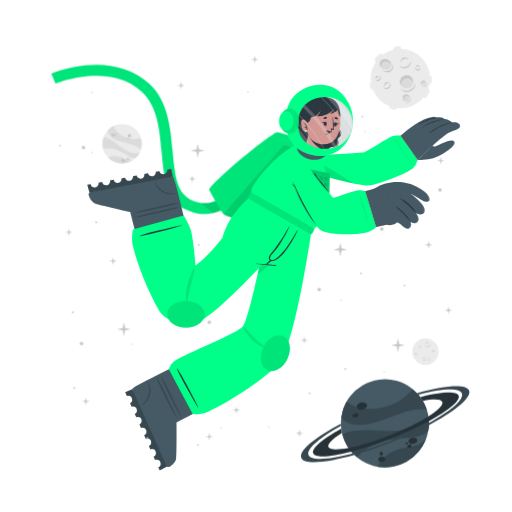
t = 0.00 s
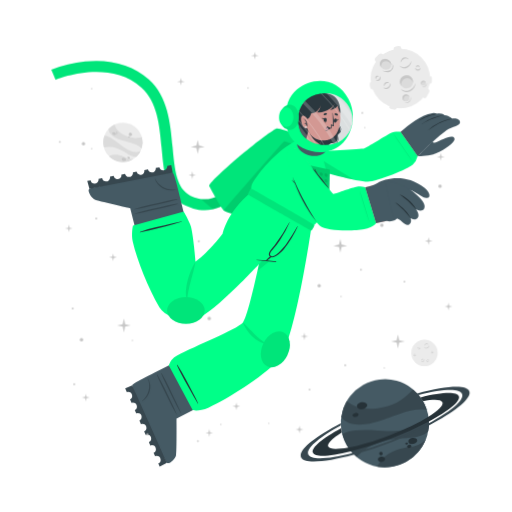
t = 1.13 s
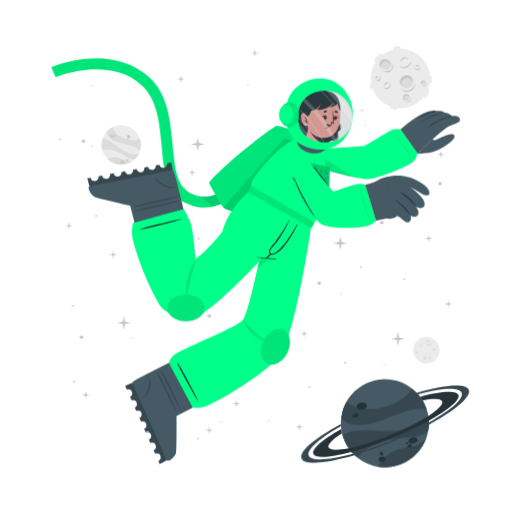
t = 1.88 s
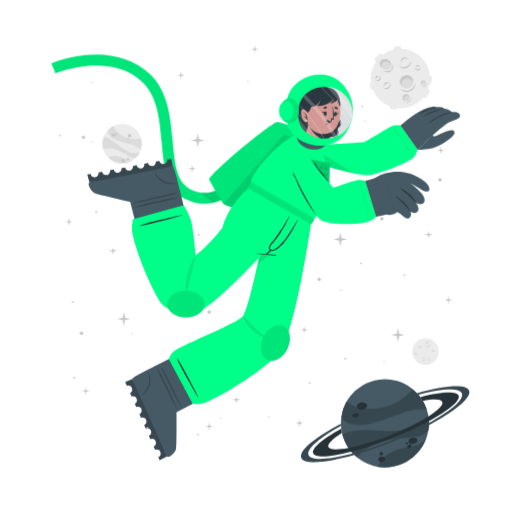
t = 3.00 s
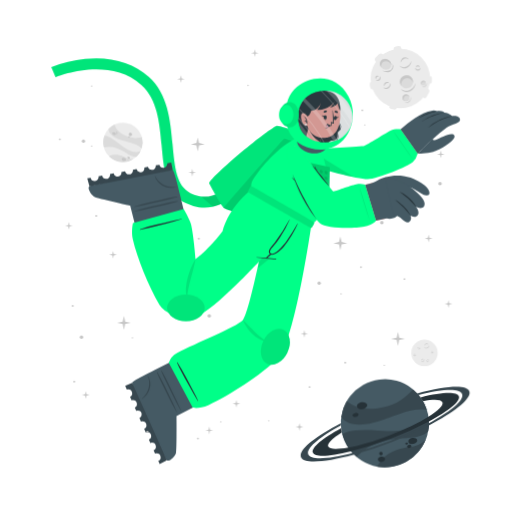
t = 4.13 s
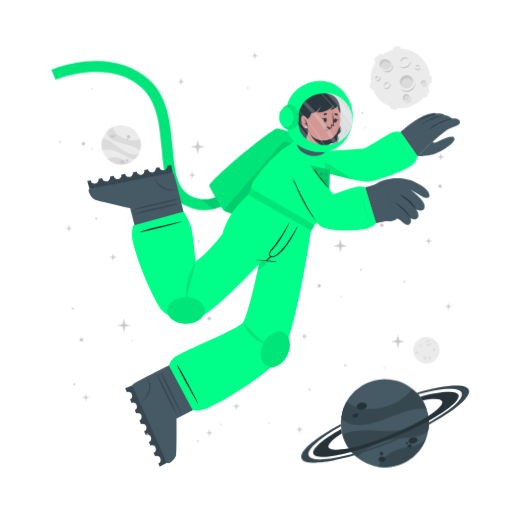
t = 4.88 s

The animated SVG that drew these frames (rendered in a browser with its animation timeline set to each time). Animation: 2 CSS @keyframes rules; one cycle of 6.00 s, repeats indefinitely.

<svg class="animated" id="freepik_stories-astronaut" xmlns="http://www.w3.org/2000/svg" viewBox="0 0 500 500" version="1.1" xmlns:xlink="http://www.w3.org/1999/xlink" xmlns:svgjs="http://svgjs.com/svgjs"><style>svg#freepik_stories-astronaut:not(.animated) .animable {opacity: 0;}svg#freepik_stories-astronaut.animated #freepik--background-complete--inject-15 {animation: 3s Infinite  linear wind;animation-delay: 0s;}svg#freepik_stories-astronaut.animated #freepik--Moon--inject-15 {animation: 3s Infinite  linear wind;animation-delay: 0s;}svg#freepik_stories-astronaut.animated #freepik--Planet--inject-15 {animation: 3s Infinite  linear wind;animation-delay: 0s;}svg#freepik_stories-astronaut.animated #freepik--Character--inject-15 {animation: 6s Infinite  linear floating;animation-delay: 0s;}svg#freepik_stories-astronaut.animated #freepik--Stars--inject-15 {animation: 6s Infinite  linear floating;animation-delay: 0s;}            @keyframes wind {                0% {                    transform: rotate( 0deg );                }                25% {                    transform: rotate( 1deg );                }                75% {                    transform: rotate( -1deg );                }            }                    @keyframes floating {                0% {                    opacity: 1;                    transform: translateY(0px);                }                50% {                    transform: translateY(-10px);                }                100% {                    opacity: 1;                    transform: translateY(0px);                }            }        </style><g id="freepik--background-complete--inject-15" class="animable" style="transform-origin: 261.359px 235.839px;"><g id="el5l7u5qgbyzs"><circle cx="119.24" cy="140.32" r="19.23" style="fill: rgb(235, 235, 235); transform-origin: 119.24px 140.32px; transform: rotate(-21.46deg);" class="animable"></circle></g><path d="M137.64,145.92a22.4,22.4,0,0,0-6-3.75c-3.81-1.68-14.18-3.51-19-5.94-6.75-3.4-7.59-7.07-7.55-9a19.38,19.38,0,0,1,5.93-4.35c.48,2,2.29,8,13.5,12,5.79,2,11.33.68,13.21.22A19.13,19.13,0,0,1,137.64,145.92Z" style="fill: rgb(219, 219, 219); transform-origin: 121.778px 134.4px;" id="elh2t7fov0qfd" class="animable"></path><path d="M129.79,156.41A19.27,19.27,0,0,1,105.68,154a15.8,15.8,0,0,1,3.45-1.36c5.17-1.26,10.86,1.21,12.94,2.38A11.36,11.36,0,0,0,129.79,156.41Z" style="fill: rgb(219, 219, 219); transform-origin: 117.735px 155.928px;" id="elmjsx8gkhj9" class="animable"></path><path d="M136.5,148.8l-.24.47-.22.42c-.18.32-.36.62-.55.92s-.35.54-.53.8l-.21.29-.24.32-.24.32-.31.36-.3.36-.27.3c-.2.22-.41.43-.62.64h0c-1.2.37-2.8.21-5.15-.72-3.49-1.37-7.26-4.67-14-7.09a24,24,0,0,0-12.93-.83h0a19.17,19.17,0,0,1,.5-11.63c1.23,0,5.18.52,13.61,7.48a49.9,49.9,0,0,0,8.49,5.81c7.2,3.77,11.36,2.65,13.1,1.78h.13Z" style="fill: rgb(219, 219, 219); transform-origin: 118.269px 143.957px;" id="elas3d7cjvd8" class="animable"></path><path d="M118.22,156c.34-.78,1.54-1,2.68-.52s1.79,1.54,1.44,2.32-1.54,1-2.68.52S117.88,156.83,118.22,156Z" style="fill: rgb(199, 199, 199); transform-origin: 120.282px 156.9px;" id="elcknt0ckwv8c" class="animable"></path><path d="M123.66,154.67c.2-.44.91-.55,1.59-.26s1.08.9.89,1.34-.9.56-1.59.26S123.47,155.11,123.66,154.67Z" style="fill: rgb(199, 199, 199); transform-origin: 124.9px 155.212px;" id="elryapwcxrvio" class="animable"></path><path d="M108.75,131.05c.29-.67,1.33-.86,2.33-.42s1.57,1.33,1.28,2-1.34.86-2.34.42S108.45,131.72,108.75,131.05Z" style="fill: rgb(199, 199, 199); transform-origin: 110.553px 131.84px;" id="elvql8us3scz" class="animable"></path><path d="M112.29,130.39a.84.84,0,0,1,1.13-.28.85.85,0,0,1,.57,1,1,1,0,0,1-1.7-.74Z" style="fill: rgb(199, 199, 199); transform-origin: 113.151px 130.697px;" id="el227qbbltezr" class="animable"></path><path d="M112.86,132.17a.53.53,0,0,1,.71-.15c.3.13.47.41.37.62s-.41.28-.71.15S112.77,132.39,112.86,132.17Z" style="fill: rgb(199, 199, 199); transform-origin: 113.402px 132.399px;" id="elvbft8ye2lq" class="animable"></path><path d="M124.86,132.22a1.64,1.64,0,1,1,1,1.71A1.42,1.42,0,0,1,124.86,132.22Z" style="fill: rgb(199, 199, 199); transform-origin: 126.473px 132.415px;" id="elttuoom0ass" class="animable"></path><path d="M124.4,134.84a.76.76,0,1,1,.42.92A.73.73,0,0,1,124.4,134.84Z" style="fill: rgb(199, 199, 199); transform-origin: 125.123px 135.064px;" id="el4njpqrao9aq" class="animable"></path><circle cx="415.48" cy="343.36" r="12.93" style="fill: rgb(235, 235, 235); transform-origin: 415.48px 343.36px;" id="el7x2cncdx9o" class="animable"></circle><path d="M420.19,335.69a2.92,2.92,0,0,1-.48,1.75,3.45,3.45,0,0,1-1.41,1.24,2.56,2.56,0,0,1-1.9.17,2.7,2.7,0,0,1-1.44-1.12,3.71,3.71,0,0,0,1.55.69,2.33,2.33,0,0,0,.79,0,2.68,2.68,0,0,0,.76-.24l.36-.2c.11-.08.23-.15.33-.23a3.24,3.24,0,0,0,.6-.57A4.54,4.54,0,0,0,420.19,335.69Z" style="fill: rgb(199, 199, 199); transform-origin: 417.577px 337.324px;" id="elustw5s753d8" class="animable"></path><path d="M415.54,336.43a1.84,1.84,0,0,1,.27-1.24,2.23,2.23,0,0,1,1-.88,1.76,1.76,0,0,1,1.35-.1,1.7,1.7,0,0,1,1,.83,2.8,2.8,0,0,0-1.08-.4,1.69,1.69,0,0,0-1,.18A3.06,3.06,0,0,0,415.54,336.43Z" style="fill: rgb(199, 199, 199); transform-origin: 417.341px 335.275px;" id="elyfn9uezegw" class="animable"></path><path d="M415.48,349.44a1.79,1.79,0,0,1,0,1.23,2.13,2.13,0,0,1-.75,1.05,1.71,1.71,0,0,1-2.35-.25,3.35,3.35,0,0,0,1.1.15,1.62,1.62,0,0,0,.91-.35,2.67,2.67,0,0,0,.69-.77A3.41,3.41,0,0,0,415.48,349.44Z" style="fill: rgb(199, 199, 199); transform-origin: 413.984px 350.758px;" id="elu8o5qhnfl5" class="animable"></path><path d="M412.8,350.91a1.14,1.14,0,0,1-.09-.87,1.49,1.49,0,0,1,.52-.76,1.2,1.2,0,0,1,.93-.23,1.1,1.1,0,0,1,.73.48,2.46,2.46,0,0,0-.75,0,1.18,1.18,0,0,0-.56.24A2.18,2.18,0,0,0,412.8,350.91Z" style="fill: rgb(199, 199, 199); transform-origin: 413.776px 349.972px;" id="elz3exjfjd3ad" class="animable"></path><path d="M410.82,337.8a1.15,1.15,0,0,1,.37.83,1.3,1.3,0,0,1-.37.92,1.15,1.15,0,0,1-.95.32,1.35,1.35,0,0,1-.81-.39,3.94,3.94,0,0,0,.8-.05,1.06,1.06,0,0,0,.56-.28,1.37,1.37,0,0,0,.33-.56A2.45,2.45,0,0,0,410.82,337.8Z" style="fill: rgb(199, 199, 199); transform-origin: 410.125px 338.84px;" id="elrxtutwmddgg" class="animable"></path><path d="M409.22,339.06a.74.74,0,0,1-.33-.57.91.91,0,0,1,.26-.68.82.82,0,0,1,.71-.23.81.81,0,0,1,.55.34,4.08,4.08,0,0,0-.54.1.76.76,0,0,0-.32.19,1.13,1.13,0,0,0-.22.32A2.13,2.13,0,0,0,409.22,339.06Z" style="fill: rgb(199, 199, 199); transform-origin: 409.65px 338.315px;" id="elxlzy92oskp" class="animable"></path><path d="M419.81,351.44a1.14,1.14,0,0,1-.72.56,1.26,1.26,0,0,1-1-.14,1.14,1.14,0,0,1-.54-.83,1.36,1.36,0,0,1,.18-.89,3.66,3.66,0,0,0,.25.77,1,1,0,0,0,.4.47,1.32,1.32,0,0,0,.63.18A2.6,2.6,0,0,0,419.81,351.44Z" style="fill: rgb(199, 199, 199); transform-origin: 418.673px 351.093px;" id="elzeg6go3sd9l" class="animable"></path><path d="M418.2,350.19a.75.75,0,0,1,.47-.45.87.87,0,0,1,.72.08.82.82,0,0,1,.4.63.9.9,0,0,1-.19.62,4.78,4.78,0,0,0-.24-.5.63.63,0,0,0-.25-.26.91.91,0,0,0-.37-.13A1.65,1.65,0,0,0,418.2,350.19Z" style="fill: rgb(199, 199, 199); transform-origin: 418.996px 350.383px;" id="eloxncg4i8rz" class="animable"></path><path d="M424.24,342.34a1.16,1.16,0,0,1-.28.86,1.27,1.27,0,0,1-.88.44,1.13,1.13,0,0,1-.92-.39,1.29,1.29,0,0,1-.35-.83,3.82,3.82,0,0,0,.63.5,1.09,1.09,0,0,0,.6.16,1.31,1.31,0,0,0,.62-.21A2.35,2.35,0,0,0,424.24,342.34Z" style="fill: rgb(199, 199, 199); transform-origin: 423.027px 342.991px;" id="el7ykjksy9113" class="animable"></path><path d="M422.2,342.21a.75.75,0,0,1,.14-.64.93.93,0,0,1,.65-.34.8.8,0,0,1,.68.3.88.88,0,0,1,.19.62,3.83,3.83,0,0,0-.48-.28.74.74,0,0,0-.36-.08,1.13,1.13,0,0,0-.38.1A2.38,2.38,0,0,0,422.2,342.21Z" style="fill: rgb(199, 199, 199); transform-origin: 423.021px 341.719px;" id="elx5kyyx8y8ji" class="animable"></path><path d="M407.1,345.26a1.13,1.13,0,0,1-.27.87,1.27,1.27,0,0,1-.88.44,1.16,1.16,0,0,1-.93-.39,1.4,1.4,0,0,1-.35-.83,4.33,4.33,0,0,0,.64.5,1.07,1.07,0,0,0,.6.16,1.35,1.35,0,0,0,.62-.21A2,2,0,0,0,407.1,345.26Z" style="fill: rgb(199, 199, 199); transform-origin: 405.889px 345.916px;" id="elou5khm24olm" class="animable"></path><path d="M405.07,345.14a.75.75,0,0,1,.14-.64.89.89,0,0,1,.64-.34.79.79,0,0,1,.68.3.85.85,0,0,1,.2.62,3.83,3.83,0,0,0-.48-.28.66.66,0,0,0-.36-.08,1.13,1.13,0,0,0-.38.1A2.38,2.38,0,0,0,405.07,345.14Z" style="fill: rgb(199, 199, 199); transform-origin: 405.891px 344.649px;" id="elswsmoegisff" class="animable"></path></g><g id="freepik--Moon--inject-15" class="animable" style="transform-origin: 391.45px 76.1246px;"><path d="M370.11,60.15l3.44-3.43a2.52,2.52,0,0,0,0-3.56h0a2.5,2.5,0,0,0-3.56,0l-3.44,3.43a2.52,2.52,0,0,0,0,3.56h0A2.52,2.52,0,0,0,370.11,60.15Z" style="fill: rgb(235, 235, 235); transform-origin: 370.05px 56.6508px;" id="elu7i36111p4" class="animable"></path><path d="M417,94.19l2.18-4.34a2.5,2.5,0,0,0-1.12-3.38h0a2.51,2.51,0,0,0-3.38,1.12l-2.18,4.34a2.53,2.53,0,0,0,1.12,3.38h0A2.52,2.52,0,0,0,417,94.19Z" style="fill: rgb(235, 235, 235); transform-origin: 415.845px 90.8883px;" id="eldhx751cvfvu" class="animable"></path><path d="M387,50.45l2.58-.36a2.52,2.52,0,0,0,2.14-2.85h0a2.52,2.52,0,0,0-2.85-2.14l-2.58.37a2.52,2.52,0,0,0-2.14,2.85h0A2.51,2.51,0,0,0,387,50.45Z" style="fill: rgb(235, 235, 235); transform-origin: 387.935px 47.7758px;" id="elfvrmkart7gf" class="animable"></path><path d="M366.46,84.53l-.37-2.59a2.52,2.52,0,0,0-2.85-2.13h0a2.52,2.52,0,0,0-2.14,2.85l.37,2.58a2.53,2.53,0,0,0,2.85,2.14h0A2.52,2.52,0,0,0,366.46,84.53Z" style="fill: rgb(235, 235, 235); transform-origin: 363.78px 83.5943px;" id="eljnctah1nz5b" class="animable"></path><g id="elh7rpmw8a7sq"><rect x="415.49" y="75.26" width="7.64" height="5.03" rx="2.16" style="fill: rgb(235, 235, 235); transform-origin: 419.31px 77.775px; transform: rotate(90deg);" class="animable"></rect></g><path d="M382.28,106.41l2.52.68a2.52,2.52,0,0,0,3.08-1.78h0a2.52,2.52,0,0,0-1.78-3.09l-2.52-.67a2.51,2.51,0,0,0-3.08,1.78h0A2.51,2.51,0,0,0,382.28,106.41Z" style="fill: rgb(235, 235, 235); transform-origin: 384.19px 104.319px;" id="elups6zli7nqi" class="animable"></path><circle cx="391" cy="76.69" r="29.05" style="fill: rgb(235, 235, 235); transform-origin: 391px 76.69px;" id="el8fhyr6h4r3t" class="animable"></circle><path d="M401.57,59.46a6.51,6.51,0,0,1-1.08,3.94,7.8,7.8,0,0,1-3.15,2.79,5.76,5.76,0,0,1-4.27.36,6,6,0,0,1-3.25-2.49,8.71,8.71,0,0,0,3.49,1.53,5.07,5.07,0,0,0,1.78,0,5.38,5.38,0,0,0,1.69-.54,9.1,9.1,0,0,0,.81-.44c.26-.17.52-.33.76-.52a8.54,8.54,0,0,0,1.35-1.27A9.92,9.92,0,0,0,401.57,59.46Z" style="fill: rgb(199, 199, 199); transform-origin: 395.699px 63.1311px;" id="elov2ztycns5m" class="animable"></path><path d="M391.13,61.13a4.13,4.13,0,0,1,.6-2.78,5.18,5.18,0,0,1,2.19-2,3.9,3.9,0,0,1,3-.22A3.84,3.84,0,0,1,399.12,58a6.52,6.52,0,0,0-2.41-.89,3.94,3.94,0,0,0-2.24.4A6.81,6.81,0,0,0,391.13,61.13Z" style="fill: rgb(199, 199, 199); transform-origin: 395.105px 58.5293px;" id="eldkr7euajbm7" class="animable"></path><path d="M381.29,81.08a3.94,3.94,0,0,1,.07,2.77,4.82,4.82,0,0,1-1.68,2.35,3.78,3.78,0,0,1-2.86.77,3.84,3.84,0,0,1-2.43-1.34,7,7,0,0,0,2.48.35,3.69,3.69,0,0,0,2-.79,6,6,0,0,0,1.55-1.73A7.44,7.44,0,0,0,381.29,81.08Z" style="fill: rgb(199, 199, 199); transform-origin: 377.984px 84.0434px;" id="elh7edxdb38h6" class="animable"></path><path d="M375.27,84.38a2.57,2.57,0,0,1-.19-1.95,3.19,3.19,0,0,1,1.16-1.7,2.65,2.65,0,0,1,2.08-.52A2.44,2.44,0,0,1,380,81.28a5.58,5.58,0,0,0-1.7-.08,2.69,2.69,0,0,0-1.26.54A4.94,4.94,0,0,0,375.27,84.38Z" style="fill: rgb(199, 199, 199); transform-origin: 377.485px 82.2756px;" id="elc7bimj3t1rp" class="animable"></path><path d="M370.87,74.62a2.57,2.57,0,0,1,.83,1.86,2.85,2.85,0,0,1-.82,2,2.52,2.52,0,0,1-2.13.73,3.06,3.06,0,0,1-1.83-.87,10,10,0,0,0,1.81-.12,2.33,2.33,0,0,0,1.25-.63,2.88,2.88,0,0,0,.73-1.26A5.13,5.13,0,0,0,370.87,74.62Z" style="fill: rgb(199, 199, 199); transform-origin: 369.31px 76.9261px;" id="elarpfe9pg9ut" class="animable"></path><path d="M367.27,77.44a1.68,1.68,0,0,1-.72-1.29,2,2,0,0,1,.58-1.52,1.77,1.77,0,0,1,1.58-.51,1.88,1.88,0,0,1,1.25.75,10.76,10.76,0,0,0-1.23.24,1.6,1.6,0,0,0-.7.41,2.28,2.28,0,0,0-.49.73A4.57,4.57,0,0,0,367.27,77.44Z" style="fill: rgb(199, 199, 199); transform-origin: 368.253px 75.7663px;" id="el3m0ugmyrkq" class="animable"></path><path d="M410.67,66a2.6,2.6,0,0,1-.62,1.94,2.84,2.84,0,0,1-2,1,2.57,2.57,0,0,1-2.07-.87,3,3,0,0,1-.78-1.87,9,9,0,0,0,1.43,1.11,2.23,2.23,0,0,0,1.34.36,3,3,0,0,0,1.39-.45A5.56,5.56,0,0,0,410.67,66Z" style="fill: rgb(199, 199, 199); transform-origin: 407.941px 67.4719px;" id="elelpke80k4m" class="animable"></path><path d="M406.11,65.73a1.66,1.66,0,0,1,.31-1.44,2,2,0,0,1,1.44-.76,1.82,1.82,0,0,1,1.53.68,1.88,1.88,0,0,1,.43,1.39,9.72,9.72,0,0,0-1.08-.63,1.49,1.49,0,0,0-.8-.17,2.38,2.38,0,0,0-.85.22A4.64,4.64,0,0,0,406.11,65.73Z" style="fill: rgb(199, 199, 199); transform-origin: 407.944px 64.6284px;" id="el4p9axtztnoi" class="animable"></path><g id="el845tyl3ifl5"><ellipse cx="397.01" cy="79.87" rx="6.44" ry="6.4" style="fill: rgb(219, 219, 219); transform-origin: 397.01px 79.87px; transform: rotate(-65.97deg);" class="animable"></ellipse></g><path d="M400,76.84a5.81,5.81,0,0,1,3.31,4.1,6.41,6.41,0,1,0-11.2,3.11,5.78,5.78,0,0,1,.2-4.24A5.84,5.84,0,0,1,400,76.84Z" style="fill: rgb(199, 199, 199); transform-origin: 396.987px 78.7649px;" id="eli4fr7efe18" class="animable"></path><path d="M405.88,81a8.26,8.26,0,0,1-1.41,4.8,9.87,9.87,0,0,1-3.87,3.38,7.16,7.16,0,0,1-5.18.47,7.62,7.62,0,0,1-4-3,10.25,10.25,0,0,0,4.28,2,10.54,10.54,0,0,0,1.13.11,5.87,5.87,0,0,0,1.11-.09A7.1,7.1,0,0,0,400,88c.34-.17.69-.36,1-.55s.65-.42.94-.67a10.52,10.52,0,0,0,1.67-1.6A11.59,11.59,0,0,0,405.88,81Z" style="fill: rgb(199, 199, 199); transform-origin: 398.651px 85.4656px;" id="elhoo6e7bivzs" class="animable"></path><path d="M412.91,83.39a2.4,2.4,0,1,0-1.78-2.87A2.39,2.39,0,0,0,412.91,83.39Z" style="fill: rgb(219, 219, 219); transform-origin: 413.468px 81.0561px;" id="eldann6zjoc4a" class="animable"></path><path d="M414.34,79.73A2.18,2.18,0,0,1,415.85,81,2.43,2.43,0,0,0,414,78.71a2.4,2.4,0,0,0-2.87,1.81,2.37,2.37,0,0,0,.84,2.41,2.12,2.12,0,0,1-.23-1.57A2.17,2.17,0,0,1,414.34,79.73Z" style="fill: rgb(199, 199, 199); transform-origin: 413.458px 80.7904px;" id="el7hub93sulk7" class="animable"></path><path d="M416.78,80.82a2.9,2.9,0,0,1-.12,1.88,3.54,3.54,0,0,1-1.18,1.55,2.64,2.64,0,0,1-1.91.54,2.74,2.74,0,0,1-1.69-.86,4.09,4.09,0,0,0,1.71.37,2.65,2.65,0,0,0,1.51-.55A4.36,4.36,0,0,0,416.78,80.82Z" style="fill: rgb(199, 199, 199); transform-origin: 414.381px 82.813px;" id="elee4rdnh7du" class="animable"></path><path d="M396.44,98.94a3.41,3.41,0,1,0-3.21-3.59A3.41,3.41,0,0,0,396.44,98.94Z" style="fill: rgb(219, 219, 219); transform-origin: 396.635px 95.5356px;" id="el5uhz6sg73bv" class="animable"></path><path d="M397.54,93.46a3.07,3.07,0,0,1,2.41,1.4A3.4,3.4,0,1,0,395,98.53a3.1,3.1,0,0,1,2.54-5.07Z" style="fill: rgb(199, 199, 199); transform-origin: 396.584px 95.335px;" id="elaik8yjg4zn7" class="animable"></path><path d="M401.22,94.38a4.48,4.48,0,0,1,.19,2.64,5.13,5.13,0,0,1-1.27,2.4,3.72,3.72,0,0,1-2.46,1.21,4.06,4.06,0,0,1-2.56-.69,5.23,5.23,0,0,0,2.5.2A3.76,3.76,0,0,0,399.68,99a5.84,5.84,0,0,0,1.26-2.1A6.18,6.18,0,0,0,401.22,94.38Z" style="fill: rgb(199, 199, 199); transform-origin: 398.323px 97.5099px;" id="elmxik89u3x3o" class="animable"></path><path d="M381.24,66c-1.53,2.35-4.93,2.85-7.58,1.11s-3.57-5.05-2-7.4,4.93-2.84,7.59-1.11S382.78,63.69,381.24,66Z" style="fill: rgb(219, 219, 219); transform-origin: 376.446px 62.8572px;" id="elwd6fdxmes0p" class="animable"></path><path d="M372.8,62a4.43,4.43,0,0,0-.25,4.28,5.25,5.25,0,0,1-.92-6.49c1.53-2.35,4.93-2.85,7.59-1.11A5.83,5.83,0,0,1,382,63.9a5.53,5.53,0,0,0-2.29-3C377.28,59.37,374.19,59.82,372.8,62Z" style="fill: rgb(199, 199, 199); transform-origin: 376.453px 61.9611px;" id="elfpteaxob7nq" class="animable"></path><path d="M383.12,62.16a5.49,5.49,0,0,1,.75,4.14,5.12,5.12,0,0,1-.95,2,6.39,6.39,0,0,1-1.66,1.53,6.23,6.23,0,0,1-2.15.73,7.29,7.29,0,0,1-2.19-.06,9.09,9.09,0,0,1-3.84-1.67,17.88,17.88,0,0,0,3.95.68,6.51,6.51,0,0,0,3.58-.77A5.47,5.47,0,0,0,382,67.59a5,5,0,0,0,.94-1.57A7.25,7.25,0,0,0,383.12,62.16Z" style="fill: rgb(199, 199, 199); transform-origin: 378.538px 66.3877px;" id="elozww9ud99t8" class="animable"></path></g><g id="freepik--Planet--inject-15" class="animable" style="transform-origin: 376.139px 413.34px;"><g id="eltn0owhbhrt"><circle cx="375.87" cy="413.34" r="43.02" style="fill: rgb(69, 90, 100); transform-origin: 375.87px 413.34px; transform: rotate(-74.9951deg);" class="animable"></circle></g><path d="M416.74,399.89a50.6,50.6,0,0,0-15.8.88c-9.14,1.83-30.47,11.81-42.37,13.55-16.73,2.46-23-3.17-25.36-6.69a43,43,0,0,1,5.28-15.58c3.38,2.95,14.49,11.72,40.09,4.53,13.2-3.72,21.59-13.34,24.44-16.6A42.76,42.76,0,0,1,416.74,399.89Z" style="fill: rgb(55, 71, 79); transform-origin: 374.975px 397.452px;" id="eldxundc6n32" class="animable"></path><path d="M415.87,429.18a43.05,43.05,0,0,1-47.24,26.58,34.45,34.45,0,0,1,4.55-6.94c7.84-9,21.44-11.76,26.75-12.3A25.27,25.27,0,0,0,415.87,429.18Z" style="fill: rgb(55, 71, 79); transform-origin: 392.25px 442.775px;" id="elzj7fwvh8uoe" class="animable"></path><path d="M418.36,406.64c.07.39.12.77.17,1.16s.09.71.13,1.06c.08.8.15,1.6.18,2.39s.06,1.44.06,2.14c0,.27,0,.53,0,.8s0,.6,0,.89,0,.6,0,.9-.05.7-.08,1.06-.06.7-.1,1-.08.6-.11.9c-.09.66-.19,1.3-.31,1.95h0c-1.72,2.21-4.86,4-10.34,5.31-8.16,2-19.29.8-34.76,5.06a53.84,53.84,0,0,0-24.73,15.11h0a42.85,42.85,0,0,1-14.05-21.9c2.19-1.67,10.15-5.73,34.51-3.84a112.29,112.29,0,0,0,23-.3c18-2.36,24.21-9.77,26.27-13.61h0A1.82,1.82,0,0,1,418.36,406.64Z" style="fill: rgb(55, 71, 79); transform-origin: 376.66px 426.505px;" id="elgb1bh0tpv5" class="animable"></path><path d="M358.4,395.52c.37,1.88-1.55,3.83-4.28,4.35s-5.23-.56-5.6-2.44,1.56-3.82,4.28-4.35S358,393.65,358.4,395.52Z" style="fill: rgb(38, 50, 56); transform-origin: 353.46px 396.474px;" id="elnz9haat7lwc" class="animable"></path><path d="M350.11,404.94c.2,1.06-1,2.17-2.6,2.49s-3.13-.28-3.33-1.34.95-2.17,2.59-2.49S349.9,403.89,350.11,404.94Z" style="fill: rgb(38, 50, 56); transform-origin: 347.145px 405.515px;" id="elrb175d6ii6" class="animable"></path><path d="M407.54,429.57c.31,1.6-1.38,3.27-3.76,3.74s-4.58-.47-4.89-2.07,1.37-3.28,3.76-3.74S407.23,428,407.54,429.57Z" style="fill: rgb(38, 50, 56); transform-origin: 403.215px 430.408px;" id="elh7hlqmcu8z" class="animable"></path><path d="M401.85,435.28c.17.85-.61,1.72-1.74,1.94a1.87,1.87,0,0,1-2.33-1.15c-.17-.85.61-1.72,1.74-1.94A1.87,1.87,0,0,1,401.85,435.28Z" style="fill: rgb(38, 50, 56); transform-origin: 399.815px 435.675px;" id="elidnh01uq6zf" class="animable"></path><path d="M398.54,432.72c.1.51-.4,1-1.12,1.18s-1.38-.17-1.48-.68.4-1,1.12-1.18S398.44,432.21,398.54,432.72Z" style="fill: rgb(38, 50, 56); transform-origin: 397.24px 432.97px;" id="elqfy3cazxvq" class="animable"></path><path d="M376.35,447.84c.28,1.44-1,2.9-3,3.27s-3.68-.5-4-1.93,1-2.89,2.95-3.26S376.08,446.41,376.35,447.84Z" style="fill: rgb(38, 50, 56); transform-origin: 372.845px 448.515px;" id="el53z6cfwy7px" class="animable"></path><path d="M373.89,442.43a1.71,1.71,0,1,1-1.95-1.16A1.6,1.6,0,0,1,373.89,442.43Z" style="fill: rgb(38, 50, 56); transform-origin: 372.261px 442.94px;" id="eldt0yihmq3vp" class="animable"></path><path d="M418.84,411.25a346.49,346.49,0,0,1-36.64,16.83,342.87,342.87,0,0,1-39.21,13c-20.61,5.36-35.3,6.29-37.19,1.5s9.19-14.09,27.36-24.08c.12,1,.28,2,.47,3l.24,1.14c-9.22,5.86-14.34,10.93-13.19,13.85s8.58,3.14,19.59,1c10.78-2.08,25-6.36,40.23-12.37s28.57-12.64,37.86-18.51c9.46-5.95,14.73-11.13,13.56-14.09s-8.33-3.11-19-1.11a39.26,39.26,0,0,0-2.42-3.66c20.51-5.31,35.53-6.12,37.42-1.34S438.08,400.88,418.84,411.25Z" style="fill: rgb(38, 50, 56); transform-origin: 376.855px 414.472px;" id="elq15enpj8aln" class="animable"></path><path d="M418.86,415.07a383.2,383.2,0,0,1-35.81,16.44h0A380.06,380.06,0,0,1,346,444.31c-28.14,8-49.06,9.59-51.78,2.82s13.19-19.8,38.63-33.31c0,.66,0,1.33.08,2-21.11,11.64-34,22.68-31.68,28.49s19.63,4.87,43.31-1.47A359.42,359.42,0,0,0,418.89,413c21.4-11.74,34.49-22.91,32.14-28.76s-19.17-4.89-42.38,1.23c-.43-.51-.88-1-1.34-1.5,27.63-7.77,48.08-9.23,50.76-2.54S444.64,401.45,418.86,415.07Z" style="fill: rgb(55, 71, 79); transform-origin: 376.139px 414.278px;" id="elscbq1xhv2a" class="animable"></path></g><g id="freepik--Character--inject-15" class="animable" style="transform-origin: 249.682px 261.365px;"><path d="M194.2,208.66a44.5,44.5,0,0,1-12.75-4c-19.36-9.4-21.44-32.18-23.64-56.3-2-22.22-4.13-45.19-19.67-59.06-32.35-28.84-83.35-7.81-83.86-7.59l-4.19-9.88a124.34,124.34,0,0,1,33.06-8c25-2.52,46.52,3.5,62.12,17.42,18.71,16.68,21.11,42.93,23.22,66.09,2,21.93,3.73,40.87,17.64,47.62,29.16,14.15,48.44-21.19,49.24-22.7l9.48,5a77.22,77.22,0,0,1-16.57,20.32C217.57,206.71,206,210.43,194.2,208.66Z" style="fill: rgb(0, 255, 136); transform-origin: 147.47px 136.179px;" id="el3o0xvay65n7" class="animable"></path><g id="elkkyexecybq"><path d="M194.2,208.66a44.5,44.5,0,0,1-12.75-4c-19.36-9.4-21.44-32.18-23.64-56.3-2-22.22-4.13-45.19-19.67-59.06-32.35-28.84-83.35-7.81-83.86-7.59l-4.19-9.88a124.34,124.34,0,0,1,33.06-8c25-2.52,46.52,3.5,62.12,17.42,18.71,16.68,21.11,42.93,23.22,66.09,2,21.93,3.73,40.87,17.64,47.62,29.16,14.15,48.44-21.19,49.24-22.7l9.48,5a77.22,77.22,0,0,1-16.57,20.32C217.57,206.71,206,210.43,194.2,208.66Z" style="opacity: 0.1; transform-origin: 147.47px 136.179px;" class="animable"></path></g><g id="elehdx41dufo7"><path d="M244.85,177.29a77.09,77.09,0,0,1-16.57,20.31c-6.44,5.48-13.2,9-20.13,10.56L196.08,198c23.52,3.15,38.58-24.45,39.3-25.77Z" style="opacity: 0.1; transform-origin: 220.465px 190.195px;" class="animable"></path></g><path d="M278.67,229.5c-.95.56-57.57-18.31-60-20.06a1.59,1.59,0,0,1-.31-.29c-2.77-2.73-13.24-22-14-23.51-1.84-3.85,55.21-51.93,65.82-56.39,2.66-1.12,37.51,11.34,42.73,16.4,2.24,2.17,6.45,10.95,6.22,12.15h0C318.76,159.52,279.63,228.94,278.67,229.5Z" style="fill: rgb(0, 255, 136); transform-origin: 261.728px 179.346px;" id="ela5q0j8q6nfr" class="animable"></path><g id="elr7m3il2qdy"><path d="M278.67,229.5c-.95.56-57.57-18.31-60-20.06a1.59,1.59,0,0,1-.31-.29c-2.77-2.73-13.24-22-14-23.51-1.84-3.85,55.21-51.93,65.82-56.39,2.66-1.12,37.51,11.34,42.73,16.4,2.24,2.17,6.45,10.95,6.22,12.15h0C318.76,159.52,279.63,228.94,278.67,229.5Z" style="opacity: 0.1; transform-origin: 261.728px 179.346px;" class="animable"></path></g><g id="elkhtrx6dajrj"><path d="M278.67,229.5c-.95.56-57.57-18.31-60-20.06a1.59,1.59,0,0,1-.31-.29c10.24-11.85,58.36-67.42,59.22-67.56s33.84,12.65,41.56,16.22C318.76,159.52,279.63,228.94,278.67,229.5Z" style="opacity: 0.1; transform-origin: 268.75px 185.551px;" class="animable"></path></g><path d="M196.48,344.63l-45.12,22.73c-8.64,4.29-16.14,8.22-19.83,10.61a.09.09,0,0,0-.06,0c-1.4.9-2.24,1.57-2.36,2l0,.08c-.46,3.44,31.87,73.53,33.82,75.59s8-3.33,8.91-7.05.53-36.1.53-36.1l44.85-23.13Z" style="fill: rgb(69, 90, 100); transform-origin: 173.163px 400.363px;" id="elslvjbj6vy4a" class="animable"></path><path d="M122.25,383l1.61,3.65a3.8,3.8,0,0,1,1.31-.23,3.9,3.9,0,0,1,1.83,7.34l1.45,3.32a3.82,3.82,0,0,1,1.36-.25,3.89,3.89,0,0,1,1.78,7.35l1.46,3.33a3.55,3.55,0,0,1,1.39-.27,3.89,3.89,0,0,1,3.89,3.89,3.85,3.85,0,0,1-2.15,3.48l1.46,3.31a4.06,4.06,0,0,1,1.45-.27,3.89,3.89,0,0,1,1.69,7.4l1.46,3.31a3.84,3.84,0,0,1,1.48-.3,3.89,3.89,0,0,1,1.65,7.42l1.46,3.31a3.58,3.58,0,0,1,1.52-.32,3.9,3.9,0,0,1,1.62,7.44l1.46,3.32a3.64,3.64,0,0,1,1.57-.35,3.9,3.9,0,0,1,1.57,7.46l1.37,3.12,7-3.79L129.11,380Z" style="fill: rgb(55, 71, 79); transform-origin: 142.595px 419.73px;" id="el183941t8zem" class="animable"></path><path d="M144.47,373.18a16.37,16.37,0,0,1,1.62,13.09c-1.18,3.56-3.52,7.36-7.28,9.3-.11.06-.22-.14-.12-.21,6.4-4.92,9-14.69,5.56-22.06A.13.13,0,0,1,144.47,373.18Z" style="fill: rgb(55, 71, 79); transform-origin: 142.716px 384.361px;" id="elndhzx9g9ft" class="animable"></path><path d="M153.72,369.74c2.88,4.77,5.37,9.78,7.8,14.79s4.78,9.94,7.13,14.93c1.34,2.86,2.68,5.73,3.86,8.66a.16.16,0,0,1-.29.14c-2.81-4.81-5.27-9.84-7.79-14.8s-5-9.85-7.34-14.83c-1.37-2.86-2.65-5.74-3.8-8.69A.24.24,0,0,1,153.72,369.74Z" style="fill: rgb(55, 71, 79); transform-origin: 162.903px 388.992px;" id="el5f2k8wk8d7w" class="animable"></path><path d="M157.88,368.33c2.89,4.77,5.37,9.78,7.8,14.8s4.78,9.94,7.13,14.93c1.34,2.86,2.68,5.73,3.86,8.65a.16.16,0,0,1-.29.14c-2.81-4.81-5.27-9.84-7.79-14.8s-5-9.85-7.34-14.83c-1.36-2.86-2.65-5.74-3.8-8.69A.24.24,0,0,1,157.88,368.33Z" style="fill: rgb(55, 71, 79); transform-origin: 167.063px 387.582px;" id="el57hd6efjqzt" class="animable"></path><path d="M164.81,360.58l23.33,43.76s7,1.51,15.68-2.51c19.21-8.87,51.37-29.51,67.45-45.36C287.89,340.08,304.2,225.2,304.2,225.2L265,202.58s-20.36,108.33-27.84,116.15c-6.75,7.06-45.89,22.51-64.34,32.17A16.53,16.53,0,0,0,164.81,360.58Z" style="fill: rgb(0, 255, 136); transform-origin: 234.505px 303.599px;" id="elm6jyld0axl" class="animable"></path><path d="M173.21,360.06c3.07,4.66,5.75,9.56,8.38,14.48s5.16,9.74,7.7,14.64c1.46,2.8,2.91,5.62,4.21,8.49a.17.17,0,0,1-.29.16c-3-4.7-5.65-9.63-8.37-14.49s-5.35-9.65-7.92-14.53c-1.47-2.8-2.87-5.63-4.13-8.53A.24.24,0,0,1,173.21,360.06Z" style="fill: rgb(38, 50, 56); transform-origin: 183.142px 378.925px;" id="elafkvzhjwlua" class="animable"></path><g id="eli9g62v1blae"><path d="M251.64,268.16l52.56-43L265,202.58S258.6,236.8,251.64,268.16Z" style="opacity: 0.1; transform-origin: 277.92px 235.37px;" class="animable"></path></g><g id="elfemefqgn2g"><path d="M260.8,339.2a9.27,9.27,0,0,1-4.14-.38,19.56,19.56,0,0,1-3.85-1.64,31.21,31.21,0,0,1-6.57-5c-1-1-1.88-2-2.77-3s-1.7-2.13-2.45-3.26-1.46-2.29-2.11-3.47-1.23-2.43-1.72-3.71a39.39,39.39,0,0,1,3,2.76c.94.95,1.92,1.86,2.81,2.82s1.86,1.86,2.75,2.82l1.39,1.38c.46.46.89.95,1.37,1.38,1.85,1.82,3.74,3.56,5.72,5.19A23.49,23.49,0,0,0,260.8,339.2Z" style="opacity: 0.1; transform-origin: 248.995px 329.012px;" class="animable"></path></g><g id="el77qqnbfjvlo"><ellipse cx="268.93" cy="344.82" rx="18.38" ry="13.04" style="fill: rgb(0, 255, 136); transform-origin: 268.93px 344.82px; transform: rotate(-64.61deg);" class="animable"></ellipse></g><g id="elulrgs807kt9"><ellipse cx="268.93" cy="344.82" rx="18.38" ry="13.04" style="opacity: 0.1; transform-origin: 268.93px 344.82px; transform: rotate(-64.61deg);" class="animable"></ellipse></g><path d="M187.77,245.91l-11.92-49.09c-2.23-9.39-4.35-17.59-5.84-21.72,0,0,0,0,0-.07a6.82,6.82,0,0,0-1.38-2.74s0,0-.07,0c-3.24-1.23-78.83,14.38-81.28,15.82s1.43,8.53,4.85,10.27,35,8.69,35,8.69L139.51,256Z" style="fill: rgb(69, 90, 100); transform-origin: 137.14px 214.111px;" id="el8ty8iusnhro" class="animable"></path><path d="M167.23,164.93l-3.92.74a3.75,3.75,0,0,1-.06,1.33,3.9,3.9,0,0,1-7.57.11l-3.56.67a3.79,3.79,0,0,1-.07,1.38,3.89,3.89,0,0,1-7.56.07l-3.57.66a3.79,3.79,0,0,1,0,1.42,3.9,3.9,0,0,1-4.68,2.91,3.83,3.83,0,0,1-2.89-2.88l-3.56.67a4.08,4.08,0,0,1-.07,1.47,3.89,3.89,0,0,1-7.58,0l-3.56.67a3.89,3.89,0,0,1-4.72,4.42,3.91,3.91,0,0,1-2.93-3l-3.55.68a3.69,3.69,0,0,1,0,1.55,3.9,3.9,0,0,1-7.62-.11l-3.56.67a3.65,3.65,0,0,1,0,1.61,3.89,3.89,0,0,1-7.62-.16l-3.35.63,2.11,7.63,81.36-15.77Z" style="fill: rgb(55, 71, 79); transform-origin: 126.965px 176.5px;" id="el1mjxkouxlco" class="animable"></path><path d="M171.74,188.79a16.37,16.37,0,0,1-13.12-1.39c-3.2-2-6.37-5.09-7.41-9.2,0-.11.19-.18.24-.06,3.34,7.34,12.27,12.06,20.22,10.41A.13.13,0,0,1,171.74,188.79Z" style="fill: rgb(55, 71, 79); transform-origin: 161.505px 183.822px;" id="elf8xvvf0x23u" class="animable"></path><path d="M173,198.58c-5.3,1.73-10.74,3-16.18,4.24s-10.76,2.41-16.16,3.56c-3.08.66-6.18,1.32-9.3,1.81a.16.16,0,0,1-.07-.32c5.32-1.65,10.77-2.9,16.18-4.24s10.72-2.61,16.11-3.79c3.09-.68,6.18-1.28,9.32-1.72A.24.24,0,0,1,173,198.58Z" style="fill: rgb(55, 71, 79); transform-origin: 152.153px 203.157px;" id="elfhvc9gqftb7" class="animable"></path><path d="M173.43,203c-5.31,1.73-10.75,3-16.18,4.24s-10.77,2.41-16.16,3.56c-3.09.66-6.19,1.32-9.31,1.81a.16.16,0,0,1-.06-.32c5.32-1.65,10.77-2.9,16.17-4.23s10.73-2.61,16.11-3.8c3.1-.67,6.19-1.27,9.33-1.72A.24.24,0,0,1,173.43,203Z" style="fill: rgb(55, 71, 79); transform-origin: 152.581px 207.576px;" id="elptq5y7j2ief" class="animable"></path><path d="M304.26,225.23s-10.86,11.9-20.08,21.25c-6.73,6.84-12.95,12.66-14.6,12.69-1.87,0-10.38-.9-13.2-1.27,0,0-41.94,46.14-63.47,57.3-7.37,3.82-30.52-.1-37.22-11.42-10.87-18.37-21.9-46.13-25.93-63.59-1.8-7.79.05-16.21.05-16.21l49.59-13.7s5.36,8.93,7,14.54c2.42,8.47,4.59,34.41,4.59,34.41,13.41-9.58,26.47-27.28,26.47-27.28s3.86-20.56,28-40.75Z" style="fill: rgb(0, 255, 136); transform-origin: 216.616px 253.91px;" id="elj2f9fspviis" class="animable"></path><path d="M269.53,258.92a109.54,109.54,0,0,0-19-1.46.2.2,0,0,0,0,.39c6.29.67,12.63,1.5,18.94,1.83A.38.38,0,0,0,269.53,258.92Z" style="fill: rgb(38, 50, 56); transform-origin: 260.127px 258.568px;" id="elpfl8g3zofvp" class="animable"></path><path d="M290.7,225.07c.08-.19-.21-.4-.31-.21A193.26,193.26,0,0,1,280,241.31c-1.7,2.48-11.92,15.71-15.85,12.12-.66-.61-.62-1.57-.1-2.78.63-1.45,2.09-2.84,3.09-4.08,2.2-2.74,4.31-5.54,6.28-8.44A94.74,94.74,0,0,0,282.85,221a.17.17,0,0,0-.3-.15,178.74,178.74,0,0,1-14.62,22.77c-2.68,3.43-7.75,8-4.15,10.8s11.57-5.17,13.52-7.48A99.25,99.25,0,0,0,290.7,225.07Z" style="fill: rgb(38, 50, 56); transform-origin: 276.623px 237.894px;" id="el9omk39punbf" class="animable"></path><path d="M264.07,253.88a28.1,28.1,0,0,0-2.7,2.42,7.85,7.85,0,0,0-1.8,2.22c-.07.17.13.3.28.24a9.87,9.87,0,0,0,2.39-1.8c.87-.73,1.75-1.44,2.59-2.2A.58.58,0,0,0,264.07,253.88Z" style="fill: rgb(38, 50, 56); transform-origin: 262.293px 256.258px;" id="elibc59etdnr" class="animable"></path><path d="M136.76,230.07c5.18-1.79,10.51-3.14,15.84-4.44s10.54-2.54,15.83-3.76c3-.7,6.06-1.4,9.12-1.93a.17.17,0,0,1,.08.32c-5.21,1.72-10.55,3-15.84,4.44s-10.5,2.74-15.79,4c-3,.72-6.06,1.36-9.14,1.84A.24.24,0,0,1,136.76,230.07Z" style="fill: rgb(38, 50, 56); transform-origin: 157.145px 225.243px;" id="el3k8vmwxcoms" class="animable"></path><g id="elnaqwo4aefp"><path d="M183.14,297.2a10.49,10.49,0,0,1-1.5-4.83c-.1-.84-.1-1.68-.15-2.53s0-1.68.08-2.52a52.55,52.55,0,0,1,1.68-9.85,71.11,71.11,0,0,1,3.2-9.39,59.85,59.85,0,0,1,4.5-8.85c-.51,3.3-1.32,6.48-2.11,9.64s-1.64,6.29-2.48,9.41-1.64,6.24-2.31,9.38c-.31,1.56-.64,3.14-.83,4.72A14.43,14.43,0,0,0,183.14,297.2Z" style="opacity: 0.1; transform-origin: 186.21px 278.215px;" class="animable"></path></g><ellipse cx="181.55" cy="306.94" rx="18.38" ry="13.04" style="fill: rgb(0, 255, 136); transform-origin: 181.55px 306.94px;" id="ell3de8785uvb" class="animable"></ellipse><g id="elbuy8kbqq1vv"><ellipse cx="181.55" cy="306.94" rx="18.38" ry="13.04" style="opacity: 0.1; transform-origin: 181.55px 306.94px;" class="animable"></ellipse></g><path d="M302.93,165.7c29.4,11.7,52.93,16.43,62.23,13.72,8.14-2.38,31.36-12.37,42.66-23.2,3.41-3.26-12-25.52-16.72-23.75s-28.38,15.07-34.56,17.26c-3.51,1.24-41.77,2.67-50.47,2.82C291.55,152.81,289.88,160.51,302.93,165.7Z" style="fill: rgb(247, 169, 160); transform-origin: 351.195px 156.267px;" id="elb0kwt0liv2w" class="animable"></path><path d="M423.09,141.39c-1.07,1.64-.22,2.22,3.08,1.09s15.37-8.36,17.54-3.93-15,14.39-20.65,15.84-15.24,1.83-15.24,1.83C410.78,153.61,417.35,146.59,423.09,141.39Z" style="fill: rgb(69, 90, 100); transform-origin: 425.859px 146.674px;" id="el37qmznlv6gq" class="animable"></path><path d="M391.1,132.47c8.6-7,18.87-16.35,31.27-18.29a6.21,6.21,0,0,1,4,.62c5.54-1,7.66,1.36,7.66,1.36,5.44.68,7.28,3.36,7.28,3.36s6.51-1.06,7.81,2.77c1.47,4.3-8,4.95-12.95,8.48-11.39,8.09-25.31,22.79-28.37,25.45Z" style="fill: rgb(69, 90, 100); transform-origin: 420.187px 135.151px;" id="el9ta2me2v2yd" class="animable"></path><path d="M418.3,130.86a90.32,90.32,0,0,1,10.37-6.52,89.67,89.67,0,0,1,12.58-4.68.11.11,0,0,0-.05-.21,47.55,47.55,0,0,0-23,11.26C418,130.84,418.12,131,418.3,130.86Z" style="fill: rgb(38, 50, 56); transform-origin: 429.705px 125.182px;" id="elpi2zyv02ndd" class="animable"></path><path d="M412.41,124.7c3.43-2.07,9.49-5.67,21.67-8.41,0,0,0-.07,0-.07a42.55,42.55,0,0,0-21.76,8.32C412.11,124.68,412.18,124.84,412.41,124.7Z" style="fill: rgb(38, 50, 56); transform-origin: 423.137px 120.487px;" id="elhqnrnqftsb" class="animable"></path><path d="M409.31,121.33c6-3.3,10.15-4.62,17.06-6.49,0,0,0-.08,0-.08-8.08,1.3-10.86,2.69-17.19,6.38C409,121.26,409.08,121.46,409.31,121.33Z" style="fill: rgb(38, 50, 56); transform-origin: 417.726px 118.066px;" id="elgis6yjzbthh" class="animable"></path><path d="M391.1,132.47l16.72,23.75a17.14,17.14,0,0,1-4.76,8.35c-3.92,3.79-34.48,16.45-43.94,16.59S312.7,172,299.46,165.3s-6.15-12.5,3.55-13.16,50.29-3,52.62-3.57,21.58-12.72,25.66-14.84S391.1,132.47,391.1,132.47Z" style="fill: rgb(0, 255, 136); transform-origin: 350.007px 156.73px;" id="elefy943dxrjt" class="animable"></path><g id="ell4m8dq7nln9"><path d="M299.46,165.3c9.59,4.85,31.61,11.06,46.62,14.08l-44.17-27.15C292.8,153.25,286.73,158.86,299.46,165.3Z" style="opacity: 0.1; transform-origin: 319.138px 165.805px;" class="animable"></path></g><g id="eldyz9lb0nt5s"><path d="M384.8,135.23c2.52,3.23,4.87,6.59,7.2,10s4.59,6.68,6.87,10c1.3,1.91,2.61,3.84,3.84,5.8.09.13,0,.2-.12.08-2.49-3.24-4.83-6.62-7.2-10s-4.67-6.63-7-10c-1.31-1.92-2.59-3.85-3.81-5.83C384.5,135.16,384.67,135.06,384.8,135.23Z" style="opacity: 0.1; transform-origin: 393.653px 148.156px;" class="animable"></path></g><path d="M304.2,225.2l-58.8-34a13.5,13.5,0,0,1,1.95-10c7.47-12.21,25.36-32.31,41.34-39.71,11.52-5.32,20.58-.81,24,7.68.87,2.15,9.33,30.09,8.28,40.05-1.11,10.54-6.23,23.6-10.83,30.76A16.13,16.13,0,0,1,304.2,225.2Z" style="fill: rgb(0, 255, 136); transform-origin: 283.103px 182.199px;" id="elb2x89hteeuf" class="animable"></path><path d="M303.73,228.78c.87.13,3.47-4.67,3.23-5.37s-61.33-35.68-61.78-35.76-3.42,5.82-2.88,6.25S302.57,228.6,303.73,228.78Z" style="fill: rgb(0, 255, 136); transform-origin: 274.605px 208.216px;" id="elu7zpy1jl3t" class="animable"></path><g id="elqy71e5l9osm"><path d="M303.73,228.78c.87.13,3.47-4.67,3.23-5.37s-61.33-35.68-61.78-35.76-3.42,5.82-2.88,6.25S302.57,228.6,303.73,228.78Z" style="opacity: 0.1; transform-origin: 274.605px 208.216px;" class="animable"></path></g><polygon points="291.84 189.35 321.45 195.58 322.11 169.34 292.5 163.11 291.84 189.35" style="fill: rgb(0, 255, 136); transform-origin: 306.975px 179.345px;" id="elf4rw44zwdzu" class="animable"></polygon><g id="elhyf07wznr6t"><polygon points="291.84 189.35 321.45 195.58 322.11 169.34 292.5 163.11 291.84 189.35" style="opacity: 0.2; transform-origin: 306.975px 179.345px;" class="animable"></polygon></g><g id="el6kglvyt2ulg"><polygon points="291.84 189.35 295.59 190.14 296.25 163.9 292.5 163.11 291.84 189.35" style="opacity: 0.1; transform-origin: 294.045px 176.625px;" class="animable"></polygon></g><g id="elmkyybxia4ei"><path d="M316.88,174.4a2,2,0,0,0,1.47,2,1.31,1.31,0,0,0,1.56-1.37,2,2,0,0,0-1.48-2A1.3,1.3,0,0,0,316.88,174.4Z" style="opacity: 0.1; transform-origin: 318.395px 174.715px;" class="animable"></path></g><g id="el4lru1v4ksk9"><path d="M316.74,180a2,2,0,0,0,1.47,2,1.3,1.3,0,0,0,1.56-1.37,2,2,0,0,0-1.47-2A1.3,1.3,0,0,0,316.74,180Z" style="opacity: 0.1; transform-origin: 318.255px 180.315px;" class="animable"></path></g><g id="elkx1150qju4"><path d="M316.6,185.5a2,2,0,0,0,1.47,2,1.31,1.31,0,0,0,1.56-1.38,2,2,0,0,0-1.47-2A1.3,1.3,0,0,0,316.6,185.5Z" style="opacity: 0.1; transform-origin: 318.115px 185.809px;" class="animable"></path></g><g id="elv6ncouc1dkf"><path d="M312.16,173.41a2,2,0,0,0,1.47,2,1.3,1.3,0,0,0,1.56-1.37,2,2,0,0,0-1.47-2A1.31,1.31,0,0,0,312.16,173.41Z" style="opacity: 0.1; transform-origin: 313.675px 173.726px;" class="animable"></path></g><g id="elfk4e6dys23s"><path d="M312,179a2,2,0,0,0,1.47,2,1.3,1.3,0,0,0,1.56-1.37,2,2,0,0,0-1.47-2A1.3,1.3,0,0,0,312,179Z" style="opacity: 0.1; transform-origin: 313.515px 179.315px;" class="animable"></path></g><g id="elgxypre1pho4"><path d="M311.88,184.51a2,2,0,0,0,1.48,2,1.29,1.29,0,0,0,1.55-1.37,2,2,0,0,0-1.47-2A1.31,1.31,0,0,0,311.88,184.51Z" style="opacity: 0.1; transform-origin: 313.396px 184.826px;" class="animable"></path></g><g id="elo7vvelm2xck"><path d="M307.44,172.42a2,2,0,0,0,1.48,2,1.32,1.32,0,0,0,1.56-1.38,2,2,0,0,0-1.48-2A1.32,1.32,0,0,0,307.44,172.42Z" style="opacity: 0.1; transform-origin: 308.96px 172.73px;" class="animable"></path></g><g id="elt23xqyfldk8"><path d="M307.31,178a2,2,0,0,0,1.47,2,1.31,1.31,0,0,0,1.56-1.37,2,2,0,0,0-1.48-2A1.3,1.3,0,0,0,307.31,178Z" style="opacity: 0.1; transform-origin: 308.825px 178.315px;" class="animable"></path></g><g id="els3leelh2plg"><path d="M307.17,183.52a2,2,0,0,0,1.47,2,1.31,1.31,0,0,0,1.56-1.37,2,2,0,0,0-1.48-2A1.29,1.29,0,0,0,307.17,183.52Z" style="opacity: 0.1; transform-origin: 308.684px 183.834px;" class="animable"></path></g><path d="M317.33,95.94c1.12.33,6.21.56,8.81,5.64,2.47,4.8,1.47,18,1.69,21s3.88,4,4.23,7.43c.3,3-1.94,3.68-2.49,5.73-.42,1.59.81,4.28-1.05,6.44-1.69,2-4,1.12-5.51,1.57s-3,3.61-5.74,4.08-4.73-2.32-6.14-2.53-3.75,3.82-8.26,2.71-5.21-5.19-7-6.26-6.71-.51-8.5-3.22-1.65-5.91-2.43-7.23-2.86-1.46-3.64-4.33,2-4.18,2.72-6.45c.5-1.59-.7-3.31.71-5.62,1.94-3.18,6-1.78,8.14-5,1.69-2.54,6.18-14,13.86-15.83C312.05,92.83,317.33,95.94,317.33,95.94Z" style="fill: rgb(38, 50, 56); transform-origin: 306.625px 120.991px;" id="elqp9rgi5qmms" class="animable"></path><path d="M327.8,121.88a4.25,4.25,0,0,0,1,1.73l1.29,1.52a12.65,12.65,0,0,1,2.18,3.21,4,4,0,0,1-.12,3.54,5.79,5.79,0,0,1-1.21,1.43,7.35,7.35,0,0,0-1.41,1.55,3.46,3.46,0,0,0-.16,2.18c.11.67.25,1.31.33,2a4.75,4.75,0,0,1-.69,3.57,2.68,2.68,0,0,1-1.45,1,5,5,0,0,1-1.89.11c-.65-.06-1.3-.19-2-.28a3.3,3.3,0,0,0-2,.12,3.62,3.62,0,0,1,1.93.07c.65.15,1.29.34,1.95.45a5.29,5.29,0,0,0,2.06,0,3.27,3.27,0,0,0,1.79-1.14,5.1,5.1,0,0,0,.92-4c-.07-.68-.21-1.33-.3-2a2.76,2.76,0,0,1,.11-1.71c.56-1,1.89-1.72,2.55-3a4.43,4.43,0,0,0,0-4.11,12.78,12.78,0,0,0-2.44-3.22l-1.41-1.4A4.68,4.68,0,0,1,327.8,121.88Z" style="fill: rgb(38, 50, 56); transform-origin: 327.428px 133.031px;" id="elv50zd95h0b" class="animable"></path><path d="M299,99.71a59.86,59.86,0,0,0-4,5.88c-.66,1-1.29,2-2,2.9a8.54,8.54,0,0,1-1.16,1.23,1.13,1.13,0,0,1-.31.21,1.27,1.27,0,0,1-.35.16c-.27.09-.55.16-.83.23a33.37,33.37,0,0,0-3.46,1,6.14,6.14,0,0,0-3,2.16,3.82,3.82,0,0,0-.66,1.78,5,5,0,0,0,.26,1.83,7.77,7.77,0,0,1,.57,3.46,7.36,7.36,0,0,0-.21-3.55,4.65,4.65,0,0,1-.14-1.69,3.28,3.28,0,0,1,.66-1.49A5.91,5.91,0,0,1,287.1,112c1.09-.39,2.24-.6,3.41-.89.29-.08.59-.17.88-.27a2.56,2.56,0,0,0,.87-.51,8.42,8.42,0,0,0,1.25-1.37,30.48,30.48,0,0,0,2-3l1.74-3.11A32.41,32.41,0,0,1,299,99.71Z" style="fill: rgb(38, 50, 56); transform-origin: 291.113px 110.13px;" id="el6h62ov5dccb" class="animable"></path><path d="M284,130.34a6.21,6.21,0,0,1,.37,2.47c.05.85.09,1.7.18,2.56a12.71,12.71,0,0,0,.49,2.56,5.59,5.59,0,0,0,1.34,2.34,7.07,7.07,0,0,0,5,1.43c.86,0,1.7-.08,2.54-.09a5.31,5.31,0,0,1,2.46.41,4.89,4.89,0,0,0-2.44-.78c-.86-.07-1.71-.07-2.55-.12-1.65-.09-3.39-.34-4.53-1.4a5,5,0,0,1-1.18-2,15.73,15.73,0,0,1-.6-2.41c-.15-.83-.26-1.67-.38-2.51-.07-.43-.14-.85-.24-1.27A2.5,2.5,0,0,0,284,130.34Z" style="fill: rgb(38, 50, 56); transform-origin: 290.19px 136.18px;" id="el7fl33devv9p" class="animable"></path><path d="M298.06,144.6c.08,1.28,4.58,10.28,10.25,11,1.84.23,3.53-9.8,3.53-9.8l.29-.71,4.11-10-10.83-9.91-1.58-1.34s-.95,2.8-2.09,6.3l-.16.5c-.07.19-.14.38-.19.56-.18.52-.36,1.06-.52,1.59s-.26.8-.38,1.23l-.38,1.28A70.19,70.19,0,0,0,298.06,144.6Z" style="fill: rgb(247, 169, 160); transform-origin: 307.15px 139.722px;" id="elyyimdxusql" class="animable"></path><path d="M316.24,135.1l-3.94,9.58a23.08,23.08,0,0,1-10.88-13.54l.32-1c1.15-3.49,2.09-6.29,2.09-6.29l1.58,1.32Z" style="fill: rgb(38, 50, 56); transform-origin: 308.83px 134.265px;" id="elgfmkjin5qe9" class="animable"></path><path d="M332.31,120.86c-1.17,18.88-12.61,20.31-16.68,20-3.69-.23-16.25-1.49-17-20.39S307,96.2,315.43,96.28,333.48,102,332.31,120.86Z" style="fill: rgb(247, 169, 160); transform-origin: 315.497px 118.587px;" id="elmab6rw0q26" class="animable"></path><path d="M299.32,120c3,.66,4.62-5.67,4.62-5.67s6.23.87,9.52-7.8a13.9,13.9,0,0,1-3.78,7s11.15.35,17-8.21c0,0-2.49,4.43-4.45,5.86,0,0,4.78-.65,7.54-4.08,0,0,1.2,5.57,2.48,7.24,0,0,2.19-19.29-15.9-19.69,0,0-11.25-.8-16.47,7.48S299.32,120,299.32,120Z" style="fill: rgb(38, 50, 56); transform-origin: 314.869px 107.339px;" id="elrx022npw8vp" class="animable"></path><path d="M301.51,122.15s-3.21-6.44-6.08-5.38-1.06,10,1.87,11.6a3.21,3.21,0,0,0,4.5-1.07Z" style="fill: rgb(247, 169, 160); transform-origin: 297.892px 122.766px;" id="el97nazxsnpbk" class="animable"></path><path d="M296,119.31a0,0,0,0,0,0,.08c2,1.21,2.9,3.4,3.39,5.62a1.77,1.77,0,0,0-2.54-.87.07.07,0,0,0,0,.13,2,2,0,0,1,2,1,9.61,9.61,0,0,1,.76,1.88c.08.21.44.16.4-.07V127C300.53,124.25,299,120,296,119.31Z" style="fill: rgb(38, 50, 56); transform-origin: 298.055px 123.297px;" id="el46mfw387o8q" class="animable"></path><path d="M299.58,127.84a.94.94,0,0,1-1.06.79.93.93,0,0,1-.79-1,.93.93,0,1,1,1.85.26Z" style="fill: rgb(255, 255, 255); transform-origin: 298.658px 127.731px;" id="elux2mpskid4" class="animable"></path><path d="M329.09,116.55a10.28,10.28,0,0,1-1.22-.41,2.06,2.06,0,0,1-1.17-.64.67.67,0,0,1,.09-.81,1.65,1.65,0,0,1,1.65-.2,2.36,2.36,0,0,1,1.41,1A.71.71,0,0,1,329.09,116.55Z" style="fill: rgb(38, 50, 56); transform-origin: 328.278px 115.461px;" id="el8w708cxzea" class="animable"></path><path d="M316.82,116.2c.43-.09.81-.25,1.23-.38a2.09,2.09,0,0,0,1.18-.62.66.66,0,0,0-.08-.81,1.66,1.66,0,0,0-1.64-.24,2.4,2.4,0,0,0-1.44,1A.71.71,0,0,0,316.82,116.2Z" style="fill: rgb(38, 50, 56); transform-origin: 317.655px 115.123px;" id="elmprieis9sd" class="animable"></path><path d="M319,120.22s-.11,0-.11.1c-.07,1.27-.36,2.7-1.54,3,0,0,0,.08,0,.08C318.78,123.34,319.15,121.43,319,120.22Z" style="fill: rgb(38, 50, 56); transform-origin: 318.19px 121.81px;" id="ele7er5011if" class="animable"></path><path d="M318,118.8c-2-.33-2.54,3.73-.67,4S319.7,119.08,318,118.8Z" style="fill: rgb(38, 50, 56); transform-origin: 317.609px 120.797px;" id="elb4z688cl7og" class="animable"></path><path d="M317.18,118.91c-.38.19-.78.55-1.21.54s-.82-.49-1.09-.94c0-.05-.07,0-.08,0a1.49,1.49,0,0,0,.91,1.83c.74.2,1.38-.41,1.67-1.17C317.44,119.07,317.34,118.84,317.18,118.91Z" style="fill: rgb(38, 50, 56); transform-origin: 316.067px 119.433px;" id="elcdgp1mqrcza" class="animable"></path><path d="M326.22,120.63s.09.07.08.12c-.21,1.25-.24,2.72.84,3.29,0,0,0,.08,0,.07C325.76,123.73,325.82,121.78,326.22,120.63Z" style="fill: rgb(38, 50, 56); transform-origin: 326.556px 122.37px;" id="eldv17qwmjp0h" class="animable"></path><path d="M327.51,119.47c2.05.12,1.66,4.19-.23,4.08S325.8,119.37,327.51,119.47Z" style="fill: rgb(38, 50, 56); transform-origin: 327.458px 121.51px;" id="el32u4fsi0eor" class="animable"></path><path d="M328.34,119.81c.3.25.58.67,1,.74s.82-.34,1.14-.74c0,0,.06,0,.06,0-.05.78-.39,1.57-1.15,1.65s-1.13-.65-1.24-1.44C328.09,119.92,328.22,119.72,328.34,119.81Z" style="fill: rgb(38, 50, 56); transform-origin: 329.337px 120.627px;" id="elud5utys9jho" class="animable"></path><path d="M317.88,130.49c.25.35.48.8.93.92a3.43,3.43,0,0,0,1.39-.08c.05,0,.08,0,.05.07a1.73,1.73,0,0,1-1.71.4,1.35,1.35,0,0,1-.79-1.27A.07.07,0,0,1,317.88,130.49Z" style="fill: rgb(38, 50, 56); transform-origin: 319.006px 131.167px;" id="elisi045j86m" class="animable"></path><path d="M323.83,126.3s.05,1.91-.05,2.8c0,.08-.23.1-.54.08h0a4.26,4.26,0,0,1-3.92-2.05c-.05-.09.08-.17.15-.11a6.34,6.34,0,0,0,3.72,1.55c.09-.24-.18-3.27,0-3.26a7.33,7.33,0,0,1,2,.69c0-4-.58-7.94-.5-11.91a.12.12,0,0,1,.24,0,64.29,64.29,0,0,1,1.09,12.8C325.92,127.37,324.17,126.5,323.83,126.3Z" style="fill: rgb(38, 50, 56); transform-origin: 322.668px 121.58px;" id="elcsor09ft72m" class="animable"></path><path d="M322.88,129a4.92,4.92,0,0,1-2.13,1.31,2.35,2.35,0,0,1-1.36-.06c-.94-.36-.87-1.26-.61-2a5.87,5.87,0,0,1,.56-1.12A6.45,6.45,0,0,0,322.88,129Z" style="fill: rgb(38, 50, 56); transform-origin: 320.745px 128.756px;" id="elgd9dgzso9pd" class="animable"></path><path d="M320.75,130.31a2.35,2.35,0,0,1-1.36-.06c-.94-.36-.87-1.26-.61-2A2.31,2.31,0,0,1,320.75,130.31Z" style="fill: rgb(255, 152, 185); transform-origin: 319.68px 129.316px;" id="elzs73rabsp6" class="animable"></path><path d="M290,143.53a9.37,9.37,0,0,0,1.39,4.79c2.83,4.67,10.43,8.46,18,7.54,4.81-.59,7.78-2.53,9.28-5A35.3,35.3,0,0,1,290,143.53Z" style="fill: rgb(69, 90, 100); transform-origin: 304.335px 149.764px;" id="elhkofean0aos" class="animable"></path><path d="M283.49,137.28c8.58,14.65,33.54,21.13,49.26,7.91,11.1-9.36,16-28.65,7.64-44.7C328.25,77.28,303.71,79.67,290,91,275.59,102.94,277,126.16,283.49,137.28Zm16.74-37.09c11.07-8.15,30.94-8.64,40.6,7.87A24.72,24.72,0,0,1,334.44,140c-12.74,9.55-32.81,5.06-39.66-5.37C289.59,126.72,288.52,108.81,300.23,100.19Z" style="fill: rgb(0, 255, 136); transform-origin: 311.693px 117.507px;" id="elzi76oh2oswe" class="animable"></path><g id="elygsazfqbzi"><path d="M294.78,134.62c6.85,10.43,26.92,14.92,39.66,5.37a24.72,24.72,0,0,0,6.39-31.93c-9.66-16.51-29.53-16-40.6-7.87C288.52,108.81,289.59,126.72,294.78,134.62Z" style="fill: rgb(69, 90, 100); opacity: 0.1; transform-origin: 317.587px 119.957px;" class="animable"></path></g><g id="eljt3x9xv7lef"><path d="M294.78,134.62c6.85,10.43,26.92,14.92,39.66,5.37a24.72,24.72,0,0,0,6.39-31.93c-9.66-16.51-29.53-16-40.6-7.87C288.52,108.81,289.59,126.72,294.78,134.62Z" style="fill: rgb(69, 90, 100); opacity: 0.1; transform-origin: 317.587px 119.957px;" class="animable"></path></g><g id="elwck7zx3clk"><g style="opacity: 0.2; transform-origin: 317.602px 119.935px;" class="animable"><path d="M318.59,94.69a183.52,183.52,0,0,1,24.83,31.48,24,24,0,0,0,.31-10.28A187.38,187.38,0,0,0,328.68,97,27.12,27.12,0,0,0,318.59,94.69Z" style="fill: rgb(255, 255, 255); transform-origin: 331.367px 110.43px;" id="ely7hrffs4uai" class="animable"></path><path d="M291.4,125a24.41,24.41,0,0,0,3.38,9.64,22.26,22.26,0,0,0,9,7.49A147.41,147.41,0,0,0,291.4,125Z" style="fill: rgb(255, 255, 255); transform-origin: 297.59px 133.565px;" id="elbjwje6z3taf" class="animable"></path><path d="M313.07,95a178.61,178.61,0,0,1,28.47,36.34c.19-.37.36-.74.52-1.12a180.64,180.64,0,0,0-27.77-35.38Z" style="fill: rgb(255, 255, 255); transform-origin: 327.565px 113.09px;" id="eldhazzf4pqwa" class="animable"></path><path d="M291.93,113.05a156.61,156.61,0,0,1,23.9,32.13c.38,0,.76,0,1.15,0A157.71,157.71,0,0,0,292.2,112C292.1,112.36,292,112.7,291.93,113.05Z" style="fill: rgb(255, 255, 255); transform-origin: 304.455px 128.59px;" id="elkstnwffd7ti" class="animable"></path><path d="M291.06,120.09c0,.48,0,.94,0,1.41a152.6,152.6,0,0,1,16,21.95c.45.16.9.31,1.36.44A152.12,152.12,0,0,0,291.06,120.09Z" style="fill: rgb(255, 255, 255); transform-origin: 299.74px 131.99px;" id="el3v6e0a6yvpe" class="animable"></path><path d="M295.7,104.75a163.83,163.83,0,0,1,30,39.46,25.62,25.62,0,0,0,3.39-1.17,166.67,166.67,0,0,0-31.22-40.81A22.3,22.3,0,0,0,295.7,104.75Z" style="fill: rgb(255, 255, 255); transform-origin: 312.395px 123.22px;" id="elgth6ucfac0j" class="animable"></path></g></g><path d="M274.59,124.59c-1.64-4-1.67-12.28,2.51-16.22,4-3.72,10.79-4.09,13.81,4.35,2.08,5.83.43,12.54-2.79,15.63C283.56,132.72,276.75,129.94,274.59,124.59Z" style="fill: rgb(0, 255, 136); transform-origin: 282.697px 118.184px;" id="el8yipi1muply" class="animable"></path><g id="eldd2v0x971tg"><path d="M274.59,124.59c-1.64-4-1.67-12.28,2.51-16.22,4-3.72,10.79-4.09,13.81,4.35,2.08,5.83.43,12.54-2.79,15.63C283.56,132.72,276.75,129.94,274.59,124.59Z" style="opacity: 0.1; transform-origin: 282.697px 118.184px;" class="animable"></path></g><path d="M273.33,123.12c-1.26-3.12-1.28-9.44,1.93-12.47,3-2.86,8.29-3.14,10.61,3.34,1.6,4.48.33,9.64-2.15,12C280.23,129.36,275,127.22,273.33,123.12Z" style="fill: rgb(0, 255, 136); transform-origin: 279.56px 118.189px;" id="elvdwz6h8oq8f" class="animable"></path><path d="M281.36,157.88c4.18,24.86,24,57,30.6,64.24,10.05,11.07,56.18-.8,65.58-2.6,4-.76-8.35-35.75-12.65-35-3.75.64-39,11-40.05,9.76-.85-1-17.89-24-30.11-39.15C284.19,142.06,280.26,151.3,281.36,157.88Z" style="fill: rgb(247, 169, 160); transform-origin: 329.754px 187.653px;" id="elbdffmxbcikk" class="animable"></path><path d="M356.59,186.63l6.45-1.71a21.93,21.93,0,0,0,5.85-2.7c7.23-4.17,27.51-9.69,45.82,5,7,5.61,6.14,13-2.18,8.45-5.87-3.2-9.66-5.92-11.86-6.43,0,0,4,9.42.86,14.46a109.86,109.86,0,0,1-9.09,12.59,24.14,24.14,0,0,1-2.51-1.49,12.45,12.45,0,0,1-12.39,4.75l-10.39,2.22Z" style="fill: rgb(69, 90, 100); transform-origin: 388.006px 199.708px;" id="el5s7zoztrr1y" class="animable"></path><path d="M376.42,179.35c4.29.84,13.36,2.79,20.22,7,7.62,4.63,21.06,15.62,17.58,21.21-2.55,4.1-8.05.35-8.05.35s4.59,5.71,1.48,8.91c-2.84,2.92-6.92-.23-6.92-.23s2.19,3.94-1.08,6.22c-3.94,2.75-7.89-6-14.28-6.64C383.93,216,376.42,179.35,376.42,179.35Z" style="fill: rgb(69, 90, 100); transform-origin: 395.602px 201.347px;" id="elm9mjc9axxy" class="animable"></path><path d="M390.4,193.55c3.91,1.46,11.93,7,15.78,14.15.08.16,0,.31-.1.18a88.05,88.05,0,0,0-15.72-14.26S390.36,193.54,390.4,193.55Z" style="fill: rgb(38, 50, 56); transform-origin: 398.286px 200.739px;" id="ele4l8sa0bk4" class="animable"></path><path d="M386,201.38c3.24,1.61,11.25,7.74,14.9,15.06.08.17,0,.32-.11.18a93.59,93.59,0,0,0-14.84-15.17S385.9,201.36,386,201.38Z" style="fill: rgb(38, 50, 56); transform-origin: 393.435px 209.026px;" id="el9p7nei6fzrc" class="animable"></path><path d="M356.59,186.63l10.56,35.11s-2.11,4-11.56,5.82-37,2.31-43.35-3.51-23.92-36-30.05-58.33,6.73-20.24,13.47-10.57,29.21,37.72,29.88,38,16.43-5.74,22.14-6.9S356.59,186.63,356.59,186.63Z" style="fill: rgb(0, 255, 136); transform-origin: 323.864px 188.503px;" id="elq4toqzw8bu" class="animable"></path><path d="M321.63,188.56c-1.58-1.61-3.06-3.29-4.53-5s-2.89-3.43-4.3-5.17-2.78-3.51-4.11-5.33l-2-2.72c-.64-.93-1.3-1.84-1.9-2.79.79.8,1.53,1.64,2.3,2.46l2.22,2.53c1.48,1.69,2.89,3.43,4.3,5.17s2.79,3.52,4.11,5.34S320.4,186.68,321.63,188.56Z" style="fill: rgb(38, 50, 56); transform-origin: 313.21px 178.055px;" id="elupwtruhs2" class="animable"></path><path d="M309,172.73a12.24,12.24,0,0,1-1.09-2.13,23.27,23.27,0,0,1-.77-2.27,4.68,4.68,0,0,1,.74,1,9,9,0,0,1,.53,1.08A8.13,8.13,0,0,1,309,172.73Z" style="fill: rgb(38, 50, 56); transform-origin: 308.07px 170.53px;" id="elzc43ejwck" class="animable"></path><path d="M309.47,220.9c-1.36-1.62-2.61-3.34-3.87-5.05s-2.41-3.5-3.57-5.28c-2.31-3.56-4.43-7.24-6.46-11s-3.86-7.57-5.52-11.49a120.25,120.25,0,0,1-4.41-11.94c.88,1.94,1.62,3.92,2.53,5.83s1.71,3.88,2.64,5.77l2.76,5.71c1,1.88,1.91,3.77,2.94,5.61,1.94,3.76,4.07,7.41,6.22,11S307.13,217.37,309.47,220.9Z" style="fill: rgb(38, 50, 56); transform-origin: 297.555px 198.52px;" id="el7wxlwyc6ga" class="animable"></path><path d="M288.35,183.18a11.13,11.13,0,0,1-1.82-1.74,10.6,10.6,0,0,1-1.4-2.09,10.67,10.67,0,0,1,1.81,1.74A10.08,10.08,0,0,1,288.35,183.18Z" style="fill: rgb(38, 50, 56); transform-origin: 286.74px 181.265px;" id="elvmin157gnen" class="animable"></path><g id="elpxlk6d6hsgb"><path d="M351.45,190.5c1.42,3.83,2.64,7.75,3.83,11.67s2.36,7.76,3.51,11.64c.66,2.23,1.32,4.46,1.9,6.7,0,.15-.09.18-.14,0-1.39-3.85-2.59-7.78-3.84-11.67s-2.44-7.74-3.61-11.62c-.67-2.23-1.3-4.45-1.86-6.71C351.18,190.34,351.37,190.29,351.45,190.5Z" style="opacity: 0.1; transform-origin: 355.959px 205.498px;" class="animable"></path></g></g><g id="freepik--Stars--inject-15" class="animable" style="transform-origin: 249.717px 244.82px;"><polygon points="381.88 337.25 387.39 338.27 388.62 344.08 389.85 338.27 395.36 337.25 389.87 335.91 388.62 330.43 387.36 335.91 381.88 337.25" style="fill: rgb(199, 199, 199); transform-origin: 388.62px 337.255px;" id="el5ag5ednb7oo" class="animable"></polygon><polygon points="114.28 321.65 119.78 322.67 121.02 328.47 122.25 322.67 127.75 321.64 122.27 320.3 121.02 314.82 119.76 320.3 114.28 321.65" style="fill: rgb(199, 199, 199); transform-origin: 121.015px 321.645px;" id="elfafnz3wh4zr" class="animable"></polygon><polygon points="325.61 243.82 331.12 244.84 332.35 250.65 333.58 244.84 339.09 243.82 333.61 242.48 332.35 237 331.1 242.48 325.61 243.82" style="fill: rgb(199, 199, 199); transform-origin: 332.35px 243.825px;" id="elpbg5ad8e39" class="animable"></polygon><polygon points="434.24 303.07 437.32 303.64 438.01 306.88 438.7 303.64 441.77 303.07 438.71 302.32 438.01 299.25 437.31 302.32 434.24 303.07" style="fill: rgb(199, 199, 199); transform-origin: 438.005px 303.065px;" id="eli63qe3vqadj" class="animable"></polygon><polygon points="200.6 426.57 203.68 427.14 204.36 430.38 205.05 427.14 208.13 426.57 205.06 425.82 204.36 422.75 203.66 425.82 200.6 426.57" style="fill: rgb(199, 199, 199); transform-origin: 204.365px 426.565px;" id="elckih4wd1pj9" class="animable"></polygon><polygon points="426.71 156.97 429.79 157.54 430.48 160.79 431.16 157.54 434.24 156.97 431.18 156.22 430.48 153.16 429.77 156.22 426.71 156.97" style="fill: rgb(199, 199, 199); transform-origin: 430.475px 156.975px;" id="elm562hxdn0ne" class="animable"></polygon><polygon points="63.52 226.78 66.6 227.35 67.29 230.6 67.98 227.35 71.06 226.78 67.99 226.03 67.29 222.97 66.59 226.03 63.52 226.78" style="fill: rgb(199, 199, 199); transform-origin: 67.29px 226.785px;" id="elmmgd6unj8ym" class="animable"></polygon><polygon points="80.04 391.98 83.12 392.55 83.81 395.79 84.5 392.55 87.57 391.98 84.51 391.23 83.81 388.16 83.11 391.23 80.04 391.98" style="fill: rgb(199, 199, 199); transform-origin: 83.805px 391.975px;" id="eldqmg2s2pvtv" class="animable"></polygon><polygon points="414.83 239.19 417.91 239.75 418.6 243 419.28 239.75 422.36 239.18 419.3 238.44 418.6 235.37 417.89 238.44 414.83 239.19" style="fill: rgb(199, 199, 199); transform-origin: 418.595px 239.185px;" id="elprvqsx96a09" class="animable"></polygon><polygon points="172.92 83.46 176 84.03 176.69 87.27 177.38 84.03 180.46 83.45 177.39 82.7 176.69 79.64 175.99 82.7 172.92 83.46" style="fill: rgb(199, 199, 199); transform-origin: 176.69px 83.455px;" id="el4vupfud3r8n" class="animable"></polygon><polygon points="293.45 332.29 296.53 332.86 297.22 336.1 297.91 332.86 300.99 332.29 297.92 331.54 297.22 328.47 296.52 331.54 293.45 332.29" style="fill: rgb(199, 199, 199); transform-origin: 297.22px 332.285px;" id="elxlpo61tq6uj" class="animable"></polygon><path d="M193.31,433.59a.89.89,0,0,1,0,1.78A.89.89,0,0,1,193.31,433.59Z" style="fill: rgb(199, 199, 199); transform-origin: 193.31px 434.48px;" id="elytqtojg3g7o" class="animable"></path><path d="M352.52,266.2a.9.9,0,0,1,0,1.79A.9.9,0,0,1,352.52,266.2Z" style="fill: rgb(199, 199, 199); transform-origin: 352.52px 267.095px;" id="elpvbih12oxfe" class="animable"></path><path d="M144,426.89a.9.9,0,0,1,0,1.79A.9.9,0,0,1,144,426.89Z" style="fill: rgb(199, 199, 199); transform-origin: 144px 427.785px;" id="el164t8sjqohg" class="animable"></path><path d="M395,277.89a.9.9,0,0,1,0,1.79A.9.9,0,0,1,395,277.89Z" style="fill: rgb(199, 199, 199); transform-origin: 395px 278.785px;" id="elnz7hzqgy229" class="animable"></path><path d="M215.67,417.54a.63.63,0,0,1,0,1.26A.63.63,0,0,1,215.67,417.54Z" style="fill: rgb(199, 199, 199); transform-origin: 215.67px 418.17px;" id="eln11afc5e2yb" class="animable"></path><path d="M89.59,89.71a.63.63,0,0,1,0,1.26A.63.63,0,0,1,89.59,89.71Z" style="fill: rgb(199, 199, 199); transform-origin: 89.59px 90.34px;" id="el24hztrsc62c" class="animable"></path><path d="M333.09,292.64a.63.63,0,0,1,0,1.26A.63.63,0,0,1,333.09,292.64Z" style="fill: rgb(199, 199, 199); transform-origin: 333.09px 293.27px;" id="elgqf9r18ukn" class="animable"></path><path d="M311.69,281.16a1.72,1.72,0,0,1,0,3.43A1.72,1.72,0,0,1,311.69,281.16Z" style="fill: rgb(199, 199, 199); transform-origin: 311.69px 282.875px;" id="elsrrxkc0ai9n" class="animable"></path><polygon points="186.4 147.26 191.91 148.28 193.14 154.08 194.37 148.28 199.88 147.25 194.39 145.91 193.14 140.43 191.88 145.91 186.4 147.26" style="fill: rgb(199, 199, 199); transform-origin: 193.14px 147.255px;" id="el9r1nqehx7w" class="animable"></polygon><polygon points="245.11 58.08 248.19 58.65 248.88 61.9 249.57 58.65 252.65 58.08 249.58 57.33 248.88 54.27 248.18 57.33 245.11 58.08" style="fill: rgb(199, 199, 199); transform-origin: 248.88px 58.085px;" id="elht3j3ri9hng" class="animable"></polygon><path d="M58.47,141.39a.9.9,0,0,1,0,1.79A.9.9,0,0,1,58.47,141.39Z" style="fill: rgb(199, 199, 199); transform-origin: 58.47px 142.285px;" id="el4d5hccblws9" class="animable"></path><path d="M72.49,378.09a.89.89,0,0,1,0,1.78A.89.89,0,0,1,72.49,378.09Z" style="fill: rgb(199, 199, 199); transform-origin: 72.49px 378.98px;" id="ellqjknusqiv" class="animable"></path><path d="M94,216.21A.89.89,0,0,1,94,218,.89.89,0,0,1,94,216.21Z" style="fill: rgb(199, 199, 199); transform-origin: 94px 217.105px;" id="elh76do2r3xpb" class="animable"></path><path d="M129.34,335.54a.63.63,0,0,1,0,1.26A.63.63,0,0,1,129.34,335.54Z" style="fill: rgb(199, 199, 199); transform-origin: 129.34px 336.17px;" id="el5ir3a0if68o" class="animable"></path><path d="M262.52,416.47a.63.63,0,0,1,0,1.26A.63.63,0,0,1,262.52,416.47Z" style="fill: rgb(199, 199, 199); transform-origin: 262.52px 417.1px;" id="elmcopl3kwq6" class="animable"></path><path d="M356.29,127.62a.63.63,0,0,1,0,1.26A.63.63,0,0,1,356.29,127.62Z" style="fill: rgb(199, 199, 199); transform-origin: 356.29px 128.25px;" id="eln4lw2iw36i" class="animable"></path><path d="M242.23,89a.63.63,0,0,1,0,1.26A.63.63,0,0,1,242.23,89Z" style="fill: rgb(199, 199, 199); transform-origin: 242.23px 89.63px;" id="elik8oj5ftegr" class="animable"></path><path d="M204.37,313.11a1.71,1.71,0,0,1,0,3.42A1.71,1.71,0,0,1,204.37,313.11Z" style="fill: rgb(199, 199, 199); transform-origin: 204.37px 314.82px;" id="elnn74byjzxy" class="animable"></path><path d="M429.72,183.84a1.71,1.71,0,0,1,0,3.42A1.71,1.71,0,0,1,429.72,183.84Z" style="fill: rgb(199, 199, 199); transform-origin: 429.72px 185.55px;" id="eld4o27e54fsn" class="animable"></path><path d="M79.6,333.83a1.71,1.71,0,0,1,0,3.42A1.71,1.71,0,0,1,79.6,333.83Z" style="fill: rgb(199, 199, 199); transform-origin: 79.6px 335.54px;" id="elvywfpzq5ykm" class="animable"></path><polygon points="184 174.82 187.08 175.39 187.77 178.64 188.45 175.39 191.53 174.82 188.47 174.07 187.77 171.01 187.06 174.07 184 174.82" style="fill: rgb(199, 199, 199); transform-origin: 187.765px 174.825px;" id="elq22xfbvj87" class="animable"></polygon><polygon points="288.73 423.25 291.81 423.82 292.5 427.07 293.18 423.82 296.26 423.25 293.2 422.5 292.5 419.44 291.8 422.5 288.73 423.25" style="fill: rgb(199, 199, 199); transform-origin: 292.495px 423.255px;" id="elax2pl5vzx4n" class="animable"></polygon><path d="M302.37,383.27a.89.89,0,0,1,0,1.78A.89.89,0,0,1,302.37,383.27Z" style="fill: rgb(199, 199, 199); transform-origin: 302.37px 384.16px;" id="eljsau31nspwl" class="animable"></path><path d="M337.15,359.53a.89.89,0,0,1,0,1.78A.89.89,0,0,1,337.15,359.53Z" style="fill: rgb(199, 199, 199); transform-origin: 337.15px 360.42px;" id="elu2s55dd95lg" class="animable"></path><polygon points="227.09 400.52 230.17 401.09 230.86 404.33 231.55 401.09 234.63 400.51 231.56 399.77 230.86 396.7 230.16 399.77 227.09 400.52" style="fill: rgb(199, 199, 199); transform-origin: 230.86px 400.515px;" id="elkm14t2rceil" class="animable"></polygon><path d="M353.83,113.07a.9.9,0,0,1,0,1.79A.9.9,0,0,1,353.83,113.07Z" style="fill: rgb(199, 199, 199); transform-origin: 353.83px 113.965px;" id="eld2xpsvfy5eu" class="animable"></path><path d="M375.3,362.34a.64.64,0,0,1,0,1.27A.64.64,0,0,1,375.3,362.34Z" style="fill: rgb(199, 199, 199); transform-origin: 375.3px 362.975px;" id="elq3qebs03z" class="animable"></path><polygon points="106.65 255 109.73 255.57 110.42 258.82 111.1 255.57 114.18 255 111.12 254.25 110.42 251.19 109.72 254.25 106.65 255" style="fill: rgb(199, 199, 199); transform-origin: 110.415px 255.005px;" id="el4nergnfz9qt" class="animable"></polygon><path d="M71.06,304.12a.89.89,0,0,1,0,1.78A.89.89,0,0,1,71.06,304.12Z" style="fill: rgb(199, 199, 199); transform-origin: 71.06px 305.01px;" id="el2zsb9k1lo9a" class="animable"></path><path d="M194.18,238.39a.89.89,0,0,1,0,1.78A.89.89,0,0,1,194.18,238.39Z" style="fill: rgb(199, 199, 199); transform-origin: 194.18px 239.28px;" id="elfzx43c6gvf9" class="animable"></path><path d="M89.59,148.22a.63.63,0,0,1,0,1.26A.63.63,0,0,1,89.59,148.22Z" style="fill: rgb(199, 199, 199); transform-origin: 89.59px 148.85px;" id="elewwr87815of" class="animable"></path><path d="M81.51,142.41a1.72,1.72,0,0,1,0,3.43A1.72,1.72,0,0,1,81.51,142.41Z" style="fill: rgb(199, 199, 199); transform-origin: 81.51px 144.125px;" id="elm3j0cnc01sj" class="animable"></path><path d="M372.9,222a1.71,1.71,0,0,1,0,3.42A1.71,1.71,0,0,1,372.9,222Z" style="fill: rgb(199, 199, 199); transform-origin: 372.9px 223.71px;" id="elvb3qr30zlk" class="animable"></path></g><defs>     <filter id="active" height="200%">         <feMorphology in="SourceAlpha" result="DILATED" operator="dilate" radius="2"></feMorphology>                <feFlood flood-color="#32DFEC" flood-opacity="1" result="PINK"></feFlood>        <feComposite in="PINK" in2="DILATED" operator="in" result="OUTLINE"></feComposite>        <feMerge>            <feMergeNode in="OUTLINE"></feMergeNode>            <feMergeNode in="SourceGraphic"></feMergeNode>        </feMerge>    </filter>    <filter id="hover" height="200%">        <feMorphology in="SourceAlpha" result="DILATED" operator="dilate" radius="2"></feMorphology>                <feFlood flood-color="#ff0000" flood-opacity="0.5" result="PINK"></feFlood>        <feComposite in="PINK" in2="DILATED" operator="in" result="OUTLINE"></feComposite>        <feMerge>            <feMergeNode in="OUTLINE"></feMergeNode>            <feMergeNode in="SourceGraphic"></feMergeNode>        </feMerge>            <feColorMatrix type="matrix" values="0   0   0   0   0                0   1   0   0   0                0   0   0   0   0                0   0   0   1   0 "></feColorMatrix>    </filter></defs></svg>